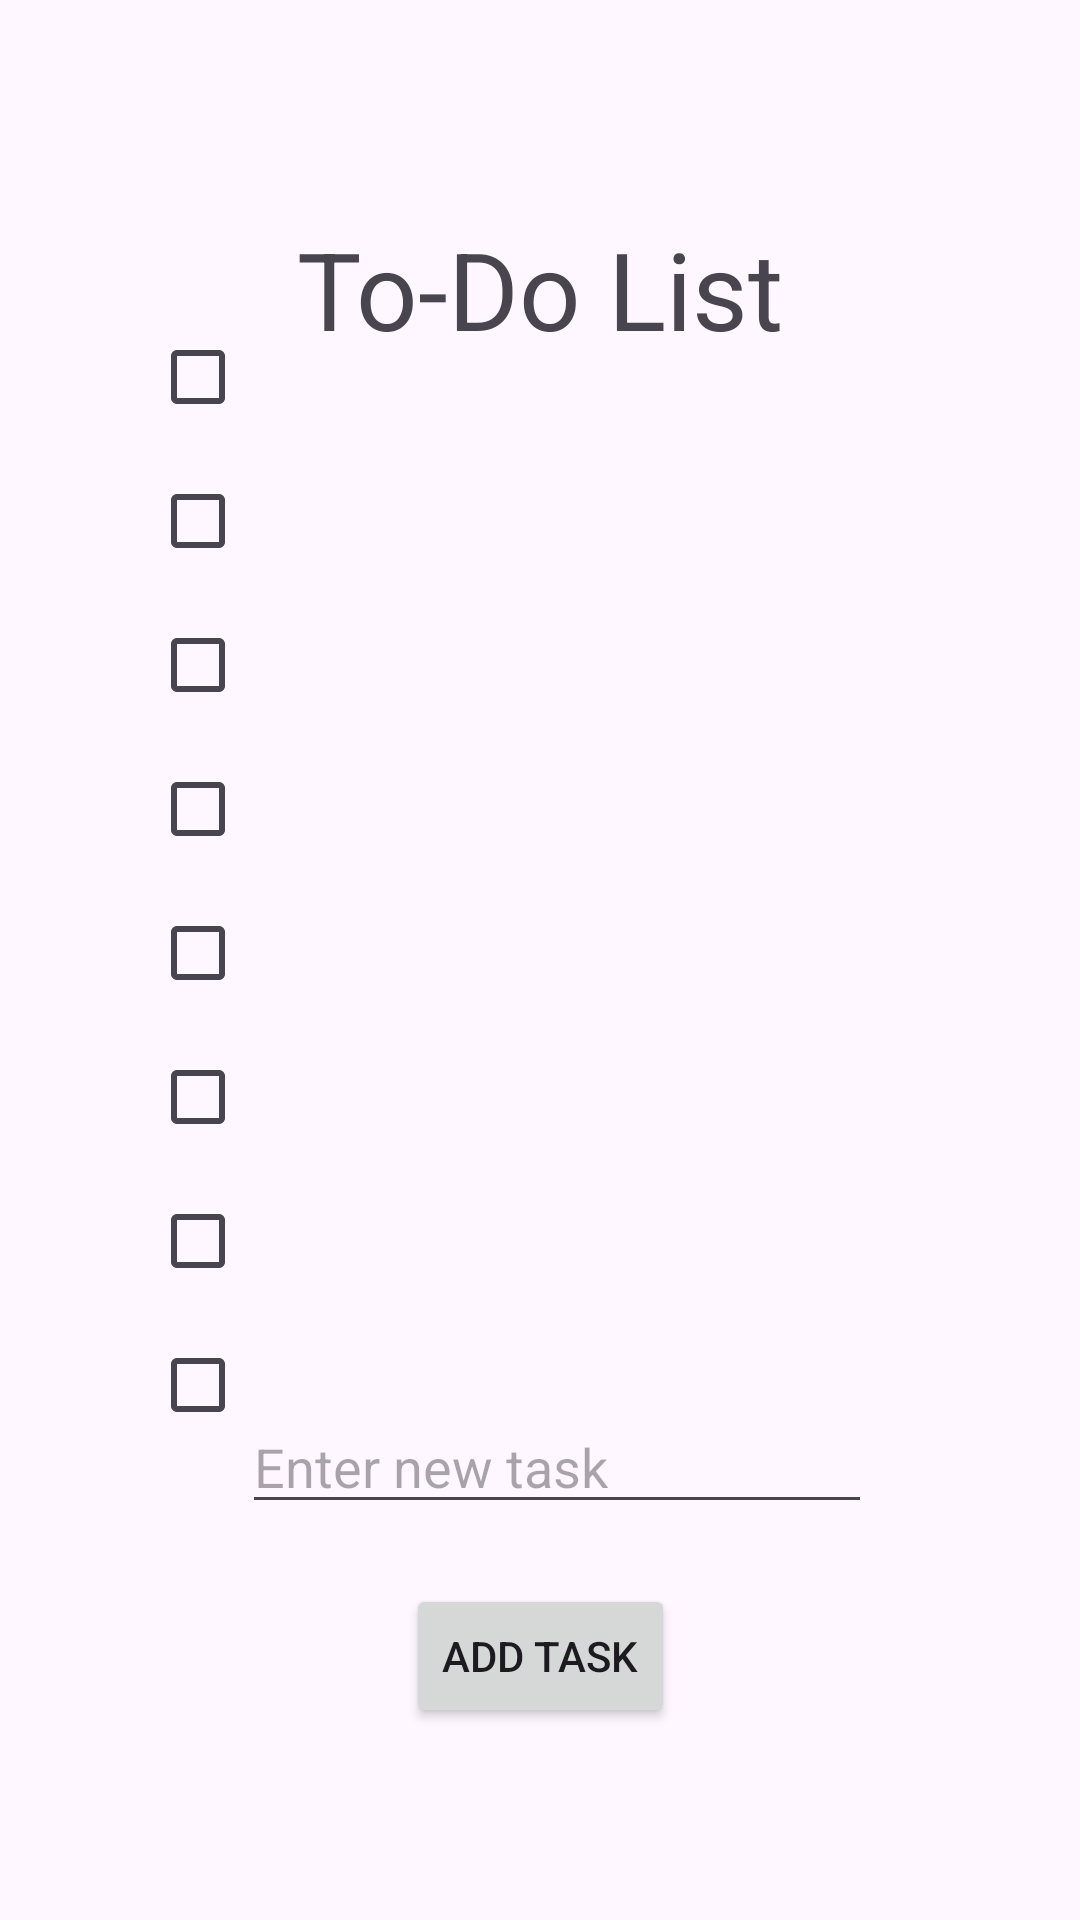

Layout XML and referenced resources for this Android screen:
<!-- AndroidManifest.xml: application theme Theme.FocusCat -->
<!-- res/layout/fragment_tasks.xml -->
<?xml version="1.0" encoding="utf-8"?>
<androidx.constraintlayout.widget.ConstraintLayout xmlns:android="http://schemas.android.com/apk/res/android"
    xmlns:app="http://schemas.android.com/apk/res-auto"
    xmlns:tools="http://schemas.android.com/tools"
    android:layout_width="match_parent"
    android:layout_height="match_parent"
    tools:context=".TasksFragment">

    <TextView
        android:id="@+id/toDoList"
        android:layout_width="wrap_content"
        android:layout_height="wrap_content"
        android:layout_marginTop="72dp"
        android:text="To-Do List"
        android:textSize="36sp"
        app:layout_constraintEnd_toEndOf="parent"
        app:layout_constraintStart_toStartOf="parent"
        app:layout_constraintTop_toTopOf="parent" />

    <Button
        android:id="@+id/addTask"
        android:layout_width="wrap_content"
        android:layout_height="wrap_content"
        android:layout_marginBottom="64dp"
        android:text="Add task"
        app:layout_constraintBottom_toBottomOf="parent"
        app:layout_constraintEnd_toEndOf="parent"
        app:layout_constraintStart_toStartOf="parent" />

    <CheckBox
        android:id="@+id/checkBox"
        android:layout_width="wrap_content"
        android:layout_height="wrap_content"
        android:layout_marginStart="50dp"
        android:text=""
        app:layout_constraintBottom_toTopOf="@+id/checkBox2"
        app:layout_constraintStart_toStartOf="parent"
        app:layout_constraintTop_toBottomOf="@+id/toDoList" />

    <CheckBox
        android:id="@+id/checkBox2"
        android:layout_width="wrap_content"
        android:layout_height="wrap_content"
        android:layout_marginStart="50dp"
        android:text=""
        app:layout_constraintBottom_toTopOf="@+id/checkBox3"
        app:layout_constraintStart_toStartOf="parent"
        app:layout_constraintTop_toBottomOf="@+id/checkBox" />

    <CheckBox
        android:id="@+id/checkBox5"
        android:layout_width="wrap_content"
        android:layout_height="wrap_content"
        android:layout_marginStart="50dp"
        android:text=""
        app:layout_constraintBottom_toTopOf="@+id/checkBox6"
        app:layout_constraintStart_toStartOf="parent"
        app:layout_constraintTop_toBottomOf="@+id/checkBox4" />

    <CheckBox
        android:id="@+id/checkBox7"
        android:layout_width="wrap_content"
        android:layout_height="wrap_content"
        android:layout_marginStart="50dp"
        android:text=""
        app:layout_constraintBottom_toTopOf="@+id/checkBox8"
        app:layout_constraintStart_toStartOf="parent"
        app:layout_constraintTop_toBottomOf="@+id/checkBox6" />

    <CheckBox
        android:id="@+id/checkBox4"
        android:layout_width="wrap_content"
        android:layout_height="wrap_content"
        android:layout_marginStart="50dp"
        android:text=""
        app:layout_constraintBottom_toTopOf="@+id/checkBox5"
        app:layout_constraintStart_toStartOf="parent"
        app:layout_constraintTop_toBottomOf="@+id/checkBox3" />

    <CheckBox
        android:id="@+id/checkBox6"
        android:layout_width="wrap_content"
        android:layout_height="wrap_content"
        android:layout_marginStart="50dp"
        android:text=""
        app:layout_constraintBottom_toTopOf="@+id/checkBox7"
        app:layout_constraintStart_toStartOf="parent"
        app:layout_constraintTop_toBottomOf="@+id/checkBox5" />

    <CheckBox
        android:id="@+id/checkBox3"
        android:layout_width="wrap_content"
        android:layout_height="wrap_content"
        android:layout_marginStart="50dp"
        android:text=""
        app:layout_constraintBottom_toTopOf="@+id/checkBox4"
        app:layout_constraintStart_toStartOf="parent"
        app:layout_constraintTop_toBottomOf="@+id/checkBox2" />

    <CheckBox
        android:id="@+id/checkBox8"
        android:layout_width="wrap_content"
        android:layout_height="wrap_content"
        android:layout_marginStart="50dp"
        android:text=""
        app:layout_constraintBottom_toTopOf="@+id/enterTask"
        app:layout_constraintStart_toStartOf="parent"
        app:layout_constraintTop_toBottomOf="@+id/checkBox7" />

    <EditText
        android:id="@+id/enterTask"
        android:layout_width="wrap_content"
        android:layout_height="wrap_content"
        android:layout_marginBottom="20dp"
        android:ems="10"
        android:inputType="text"
        android:hint="Enter new task"
        app:layout_constraintBottom_toTopOf="@+id/addTask"
        app:layout_constraintEnd_toEndOf="parent"
        app:layout_constraintHorizontal_bias="0.538"
        app:layout_constraintStart_toStartOf="parent" />



</androidx.constraintlayout.widget.ConstraintLayout>
<!-- resources referenced by this layout -->
<resources>
  <style name="Theme.FocusCat" parent="Base.Theme.FocusCat" />
  <style name="Base.Theme.FocusCat" parent="Theme.Material3.DayNight.NoActionBar">
          
          
      </style>
</resources>
